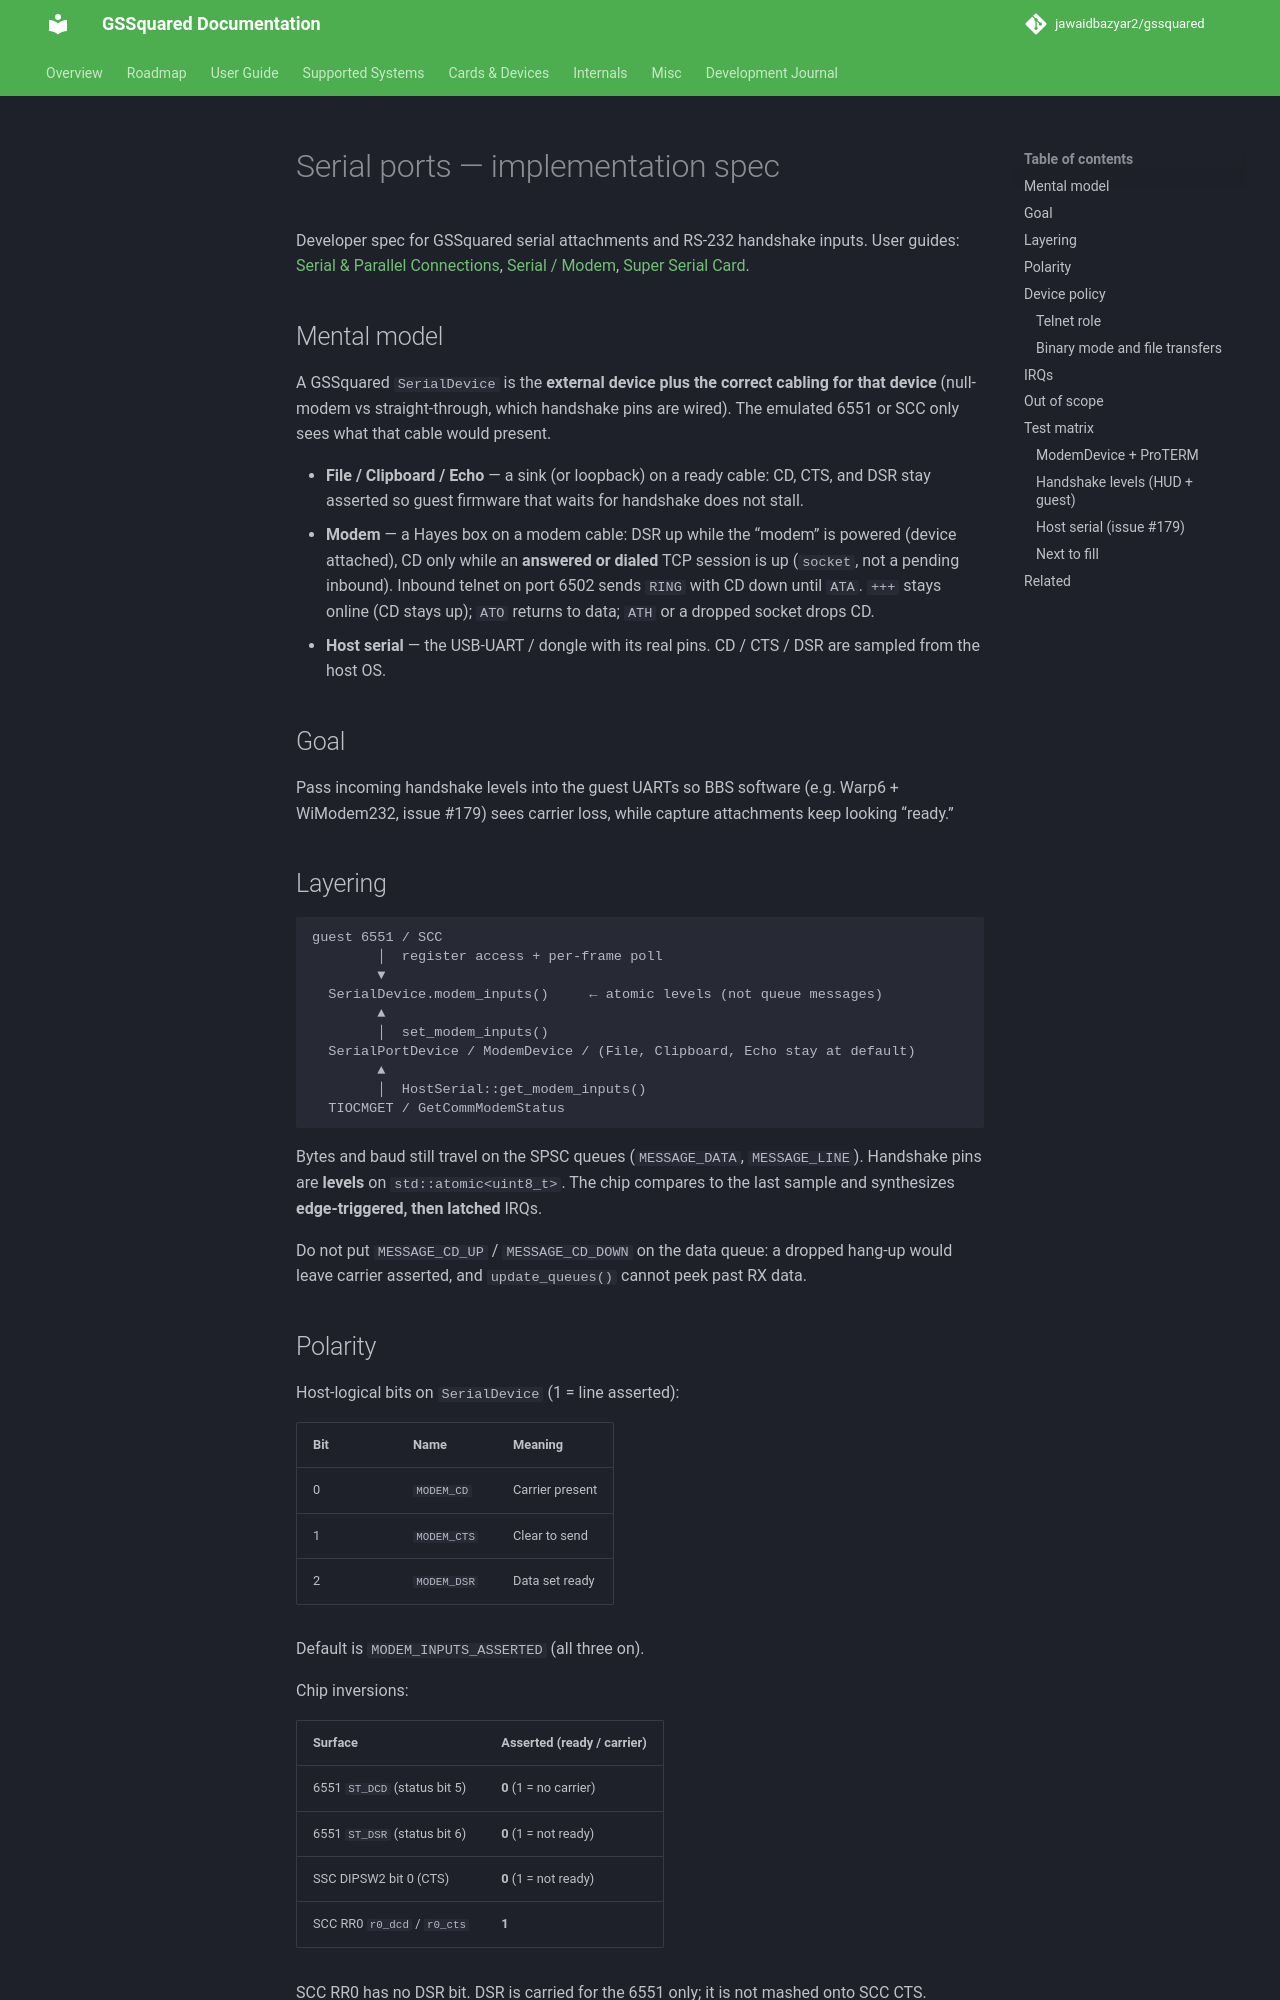

repository: jawaidbazyar2/gssquared · page: SerialPortSpec/index.html · generator: mkdocs

# Serial ports — implementation spec

Developer spec for GSSquared serial attachments and RS-232 handshake inputs. User guides: [Serial & Parallel Connections](SerialConnections.md), [Serial / Modem](Serial_Modem.md), [Super Serial Card](Cards_SuperSerial.md).

## Mental model

A GSSquared `SerialDevice` is the **external device plus the correct cabling for that device** (null-modem vs straight-through, which handshake pins are wired). The emulated 6551 or SCC only sees what that cable would present.

- **File / Clipboard / Echo** — a sink (or loopback) on a ready cable: CD, CTS, and DSR stay asserted so guest firmware that waits for handshake does not stall.
- **Modem** — a Hayes box on a modem cable: DSR up while the “modem” is powered (device attached), CD only while an **answered or dialed** TCP session is up (`socket`, not a pending inbound). Inbound telnet on port 6502 sends `RING` with CD down until `ATA`. `+++` stays online (CD stays up); `ATO` returns to data; `ATH` or a dropped socket drops CD.
- **Host serial** — the USB-UART / dongle with its real pins. CD / CTS / DSR are sampled from the host OS.

## Goal

Pass incoming handshake levels into the guest UARTs so BBS software (e.g. Warp6 + WiModem232, issue #179) sees carrier loss, while capture attachments keep looking “ready.”

## Layering

```
guest 6551 / SCC
        │  register access + per-frame poll
        ▼
  SerialDevice.modem_inputs()     ← atomic levels (not queue messages)
        ▲
        │  set_modem_inputs()
  SerialPortDevice / ModemDevice / (File, Clipboard, Echo stay at default)
        ▲
        │  HostSerial::get_modem_inputs()
  TIOCMGET / GetCommModemStatus
```

Bytes and baud still travel on the SPSC queues (`MESSAGE_DATA`, `MESSAGE_LINE`). Handshake pins are **levels** on `std::atomic<uint8_t>`. The chip compares to the last sample and synthesizes **edge-triggered, then latched** IRQs.

Do not put `MESSAGE_CD_UP` / `MESSAGE_CD_DOWN` on the data queue: a dropped hang-up would leave carrier asserted, and `update_queues()` cannot peek past RX data.
